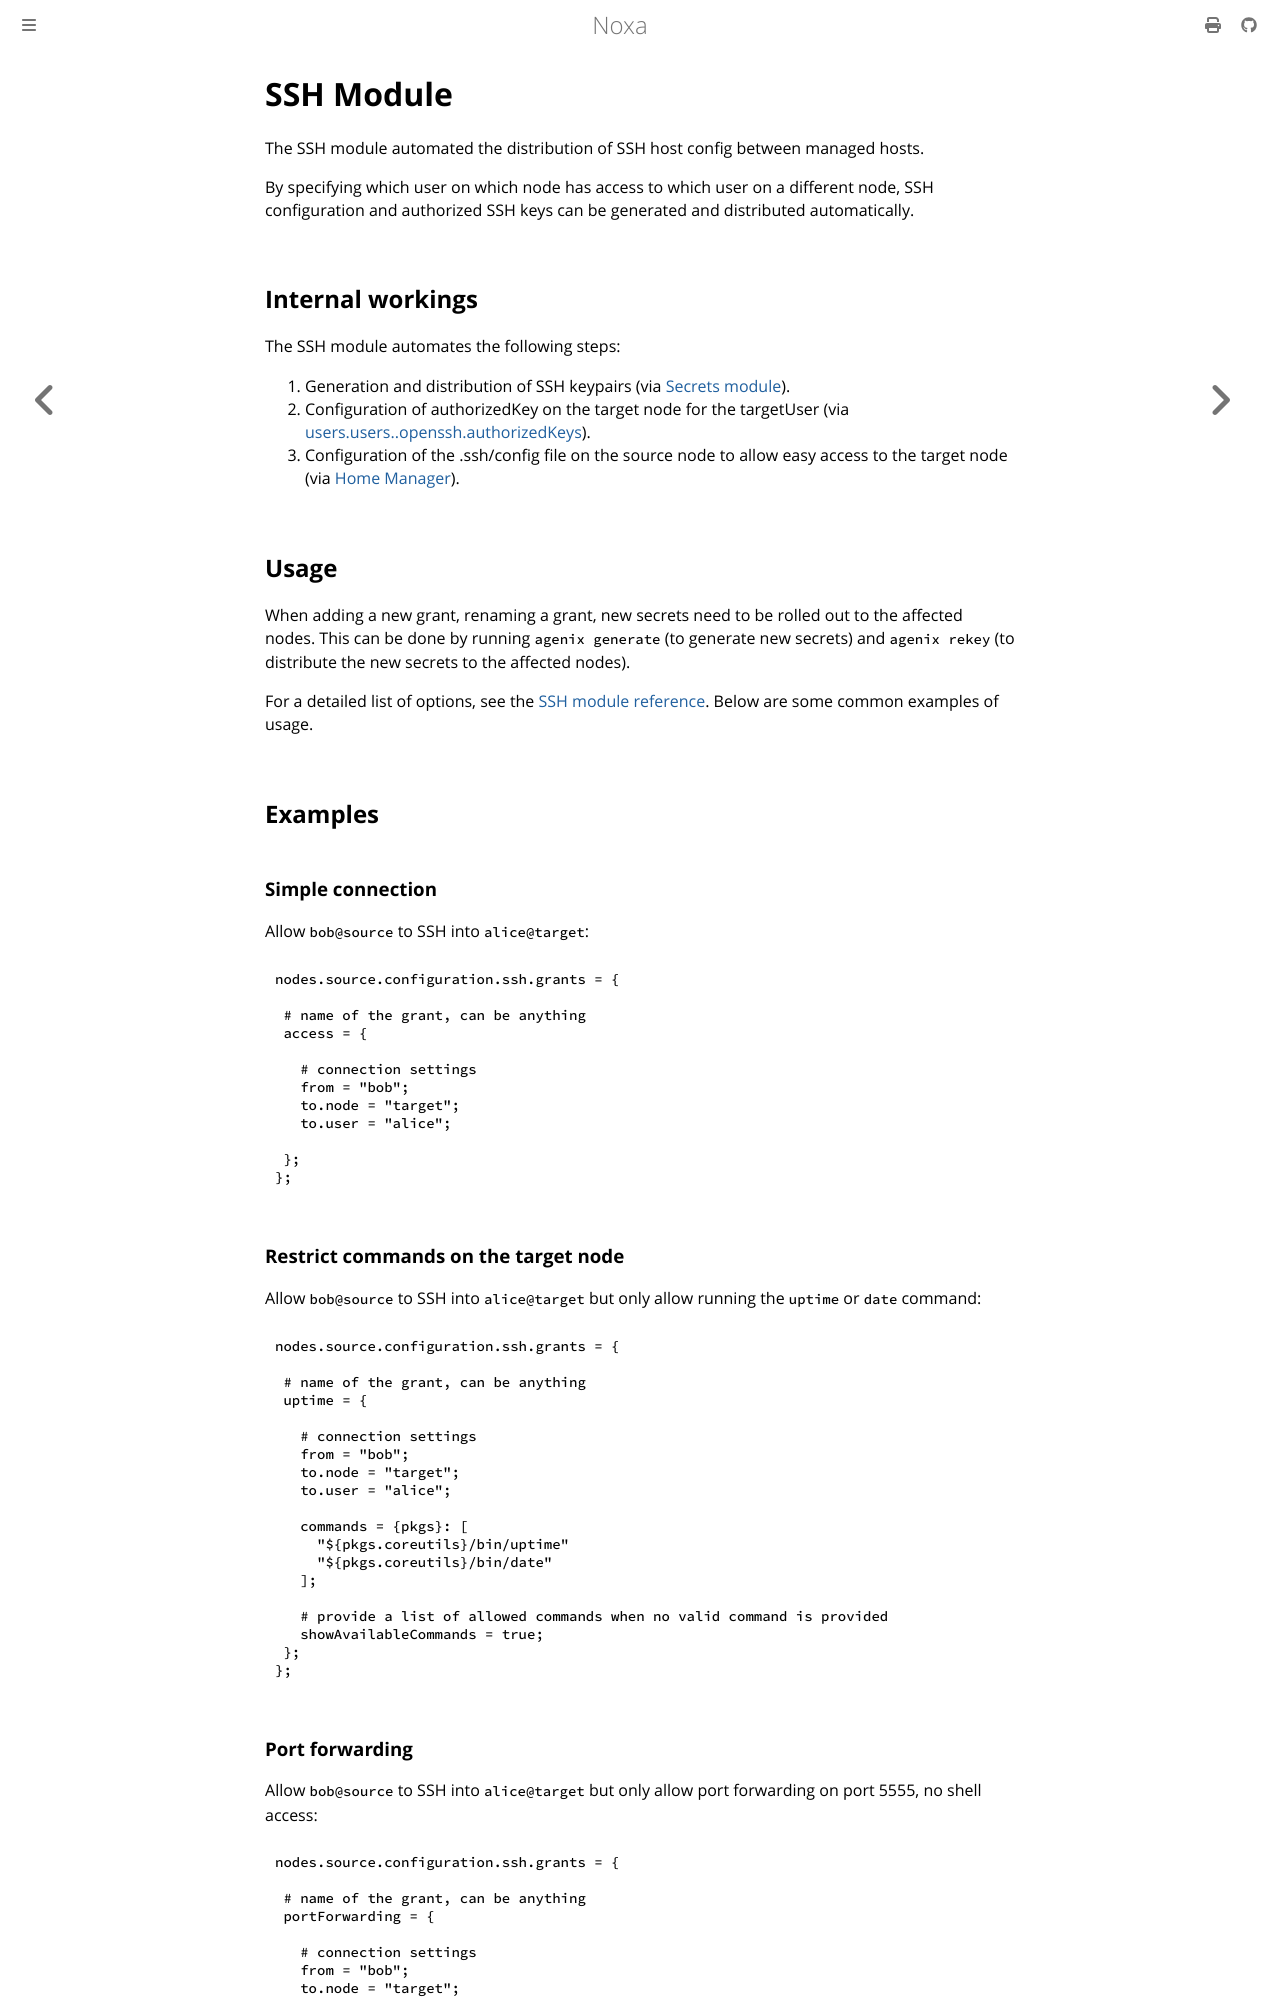

repository: 0xCCF4/noxa · page: modules/ssh.html · generator: mdbook

# SSH Module

The SSH module automated the distribution of SSH host config between managed hosts.

By specifying which user on which node has access to which user on a different node, SSH configuration and authorized SSH keys can be generated and distributed automatically.

## Internal workings
The SSH module automates the following steps:
1. Generation and distribution of SSH keypairs (via [Secrets module](./secrets.md)).
2. Configuration of authorizedKey on the target node for the targetUser (via [users.users.<name>.openssh.authorizedKeys](https://search.nixos.org/options?channel=unstable&show=users.users.<name>.openssh.authorizedKeys.keys)).
3. Configuration of the .ssh/config file on the source node to allow easy access to the target node (via [Home Manager](https://nix-community.github.io/home-manager/options.xhtml#opt-programs.ssh.matchBlocks)).

## Usage
When adding a new grant, renaming a grant, new secrets need to be rolled out to the affected nodes. This can be done by running `agenix generate` (to generate new secrets) and `agenix rekey` (to distribute the new secrets to the affected nodes).

For a detailed list of options, see the [SSH module reference](../options/ssh.nixos.md). Below are some common examples of usage.

## Examples

### Simple connection
Allow `bob@source` to SSH into `alice@target`:

```nix
nodes.source.configuration.ssh.grants = {

 # name of the grant, can be anything
 access = {
      
   # connection settings
   from = "bob";
   to.node = "target";
   to.user = "alice";

 };
};
```

### Restrict commands on the target node
Allow `bob@source` to SSH into `alice@target` but only allow running the `uptime` or `date` command:


```nix
nodes.source.configuration.ssh.grants = {

 # name of the grant, can be anything
 uptime = {
      
   # connection settings
   from = "bob";
   to.node = "target";
   to.user = "alice";
   
   commands = {pkgs}: [
     "${pkgs.coreutils}/bin/uptime"
     "${pkgs.coreutils}/bin/date"
   ];

   # provide a list of allowed commands when no valid command is provided
   showAvailableCommands = true;
 };
};
```
